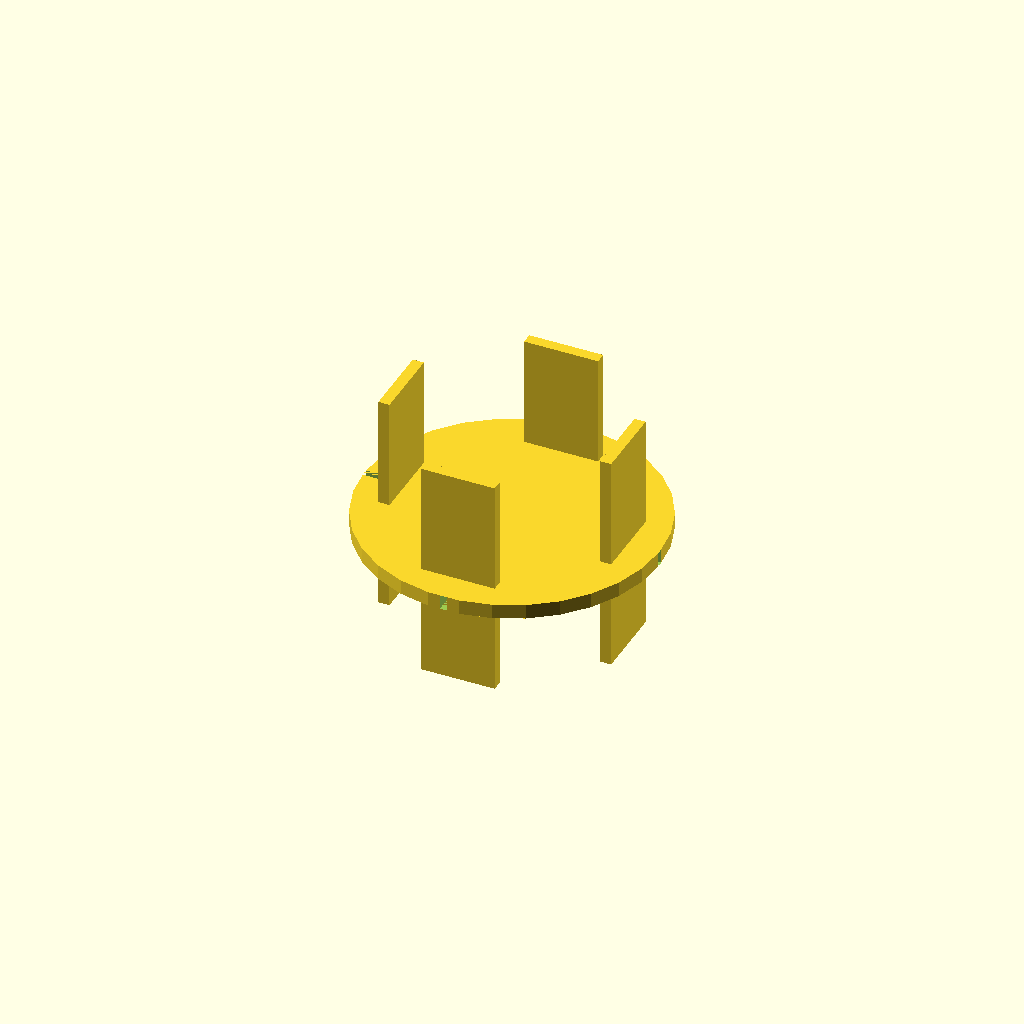
Cell 1 — every parameter at its default value.
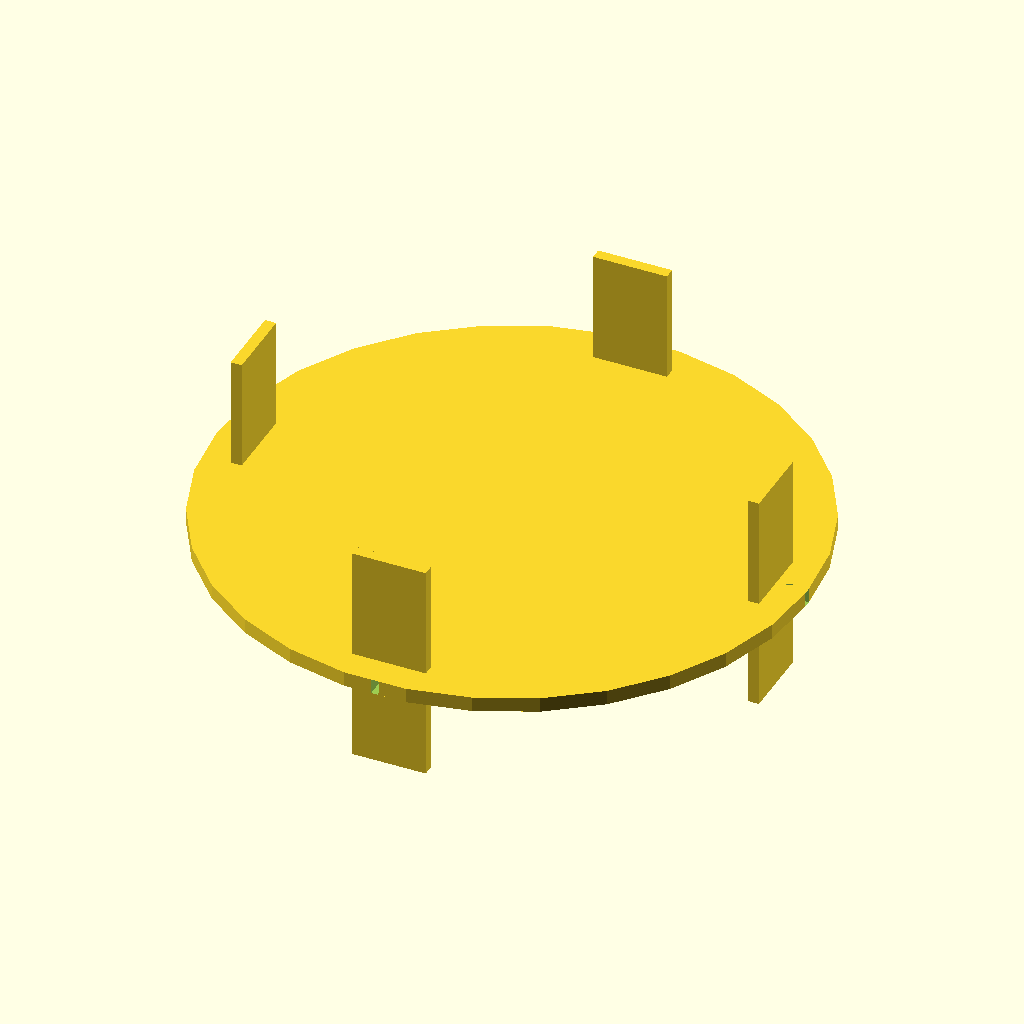
Cell 2: the same model with base_disk_radius = 40.
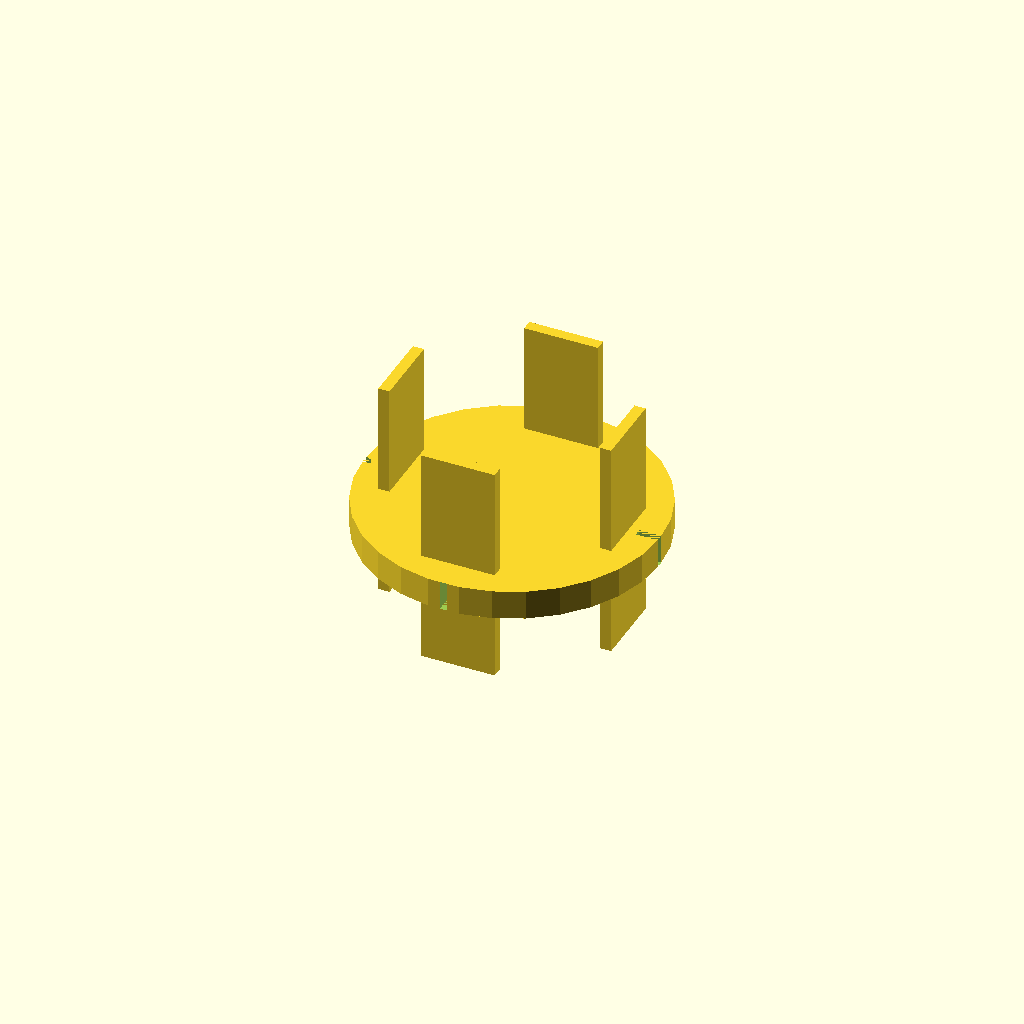
Cell 3: the same model with base_disk_thickness = 4.
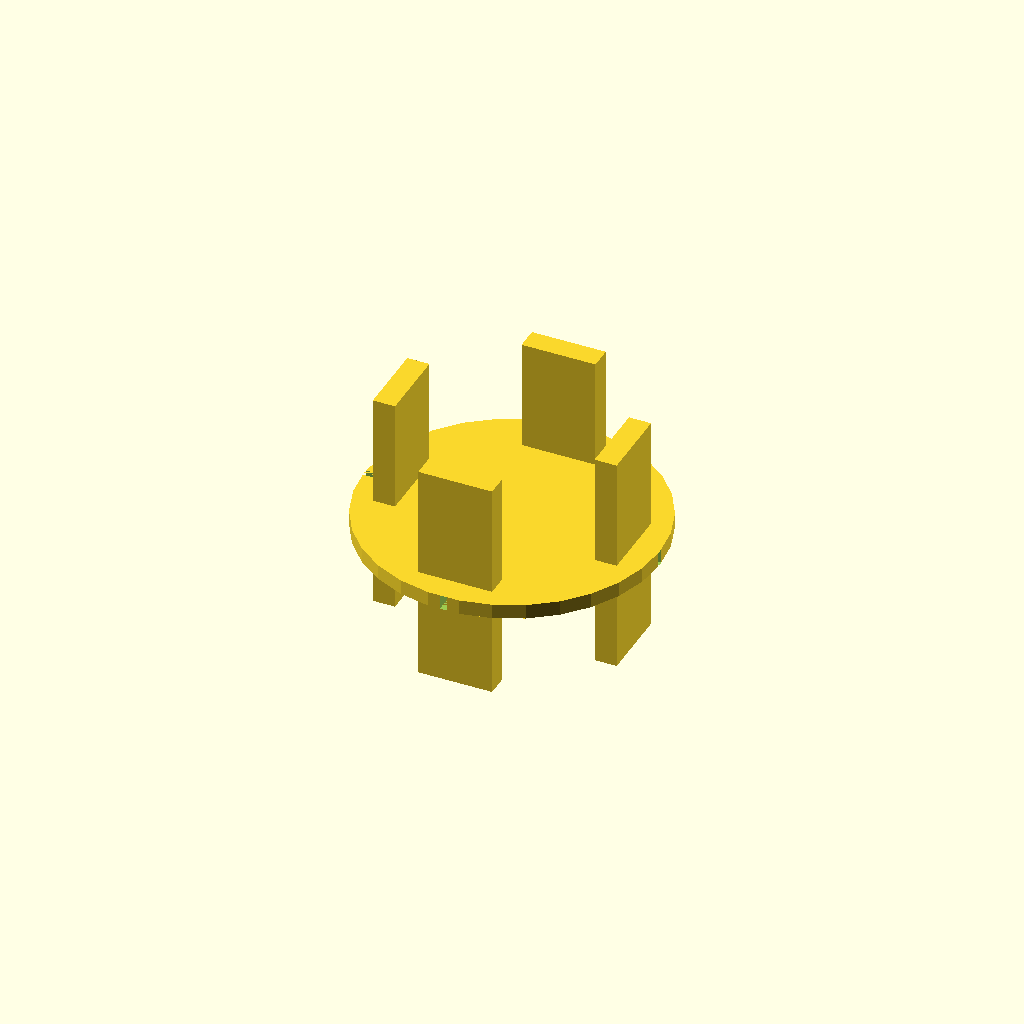
Cell 4: the same model with prong_width = 3.
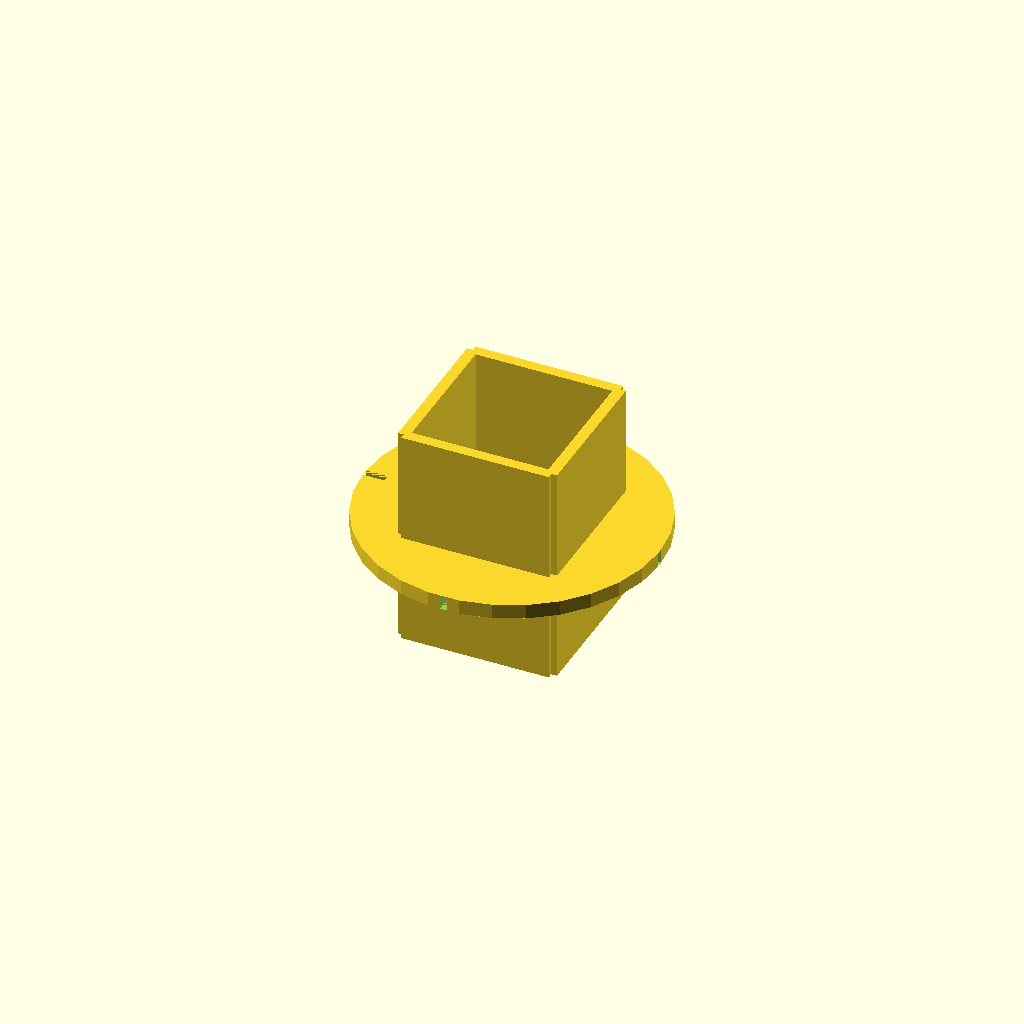
Cell 5: the same model with prong_depth = 20.
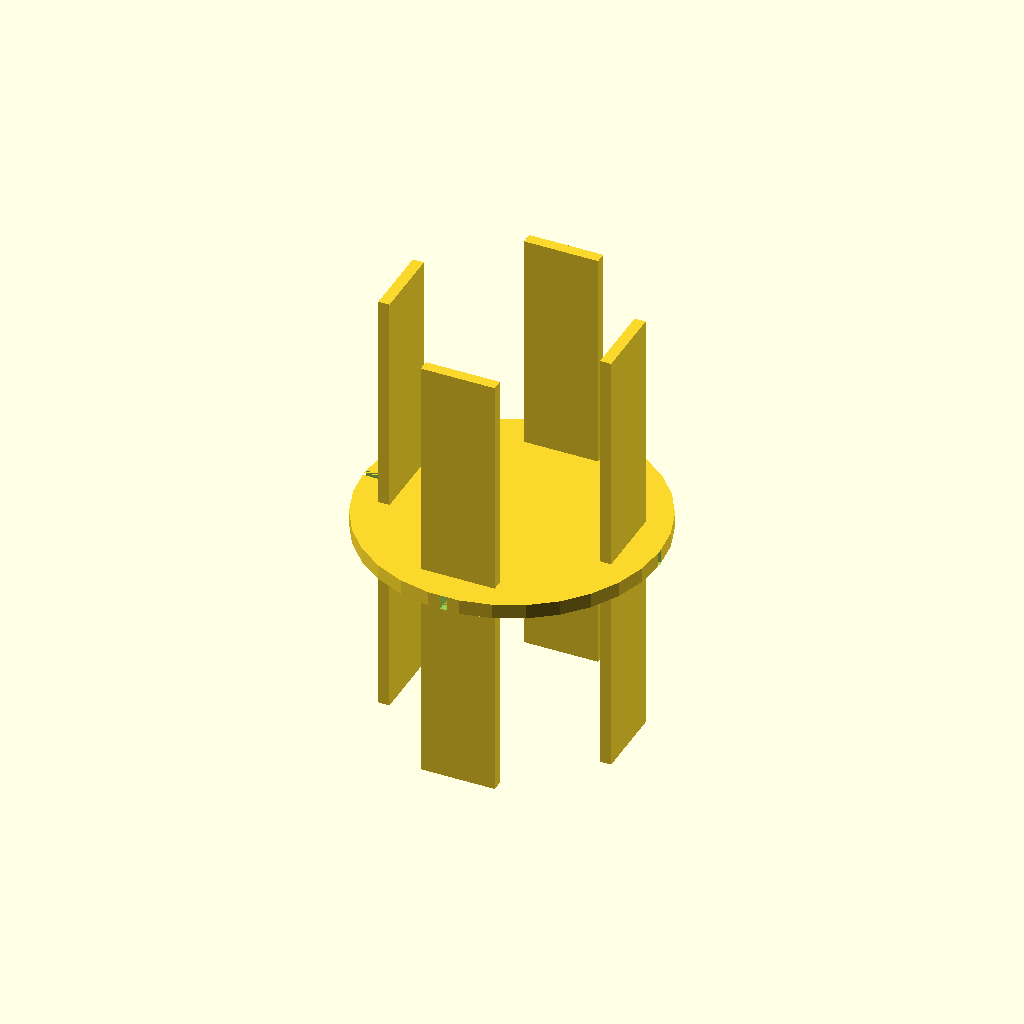
Cell 6 — prong_height set to 60, the other parameters unchanged.
One fixed orthographic camera (rotation 55°, 0°, 25°; colour scheme Cornfield) for every cell.
The OpenSCAD source (deepcad_8037/0078/00781916/output_2/00781916.scad):

// Parameters
base_disk_radius = 20; // Radius of the base disk
base_disk_thickness = 2; // Reduced thickness of the base disk to match the original model
prong_width = 1.5; // Reduced width of each vertical prong for a slender shape
prong_depth = 10; // Depth of each vertical prong remains unchanged
prong_height = 30; // Increased height of each vertical prong to match the original model
num_prongs = 4; // Number of prongs remains unchanged
prong_spacing_angle = 360 / num_prongs; // Angle between prongs remains unchanged
slot_width = 3; // Width of the slots on the base disk
slot_depth = 1; // Depth of the slots on the base disk

// Base disk module with slots
module base_disk() {
    difference() {
        cylinder(h = base_disk_thickness, r = base_disk_radius, center = false);
        for (i = [0 : num_prongs - 1]) {
            rotate([0, 0, i * prong_spacing_angle]) {
                translate([base_disk_radius - slot_width / 2, 0, base_disk_thickness / 2]) {
                    cube([slot_width, slot_depth, base_disk_thickness], center = true);
                }
            }
        }
    }
}

// Vertical prong module
module vertical_prong() {
    cube([prong_width, prong_depth, prong_height], center = true);
}

// Assembly
module flexible_coupling() {
    // Layer 2: Base disk
    base_disk();

    // Layer 1: Vertical prongs
    for (i = [0 : num_prongs - 1]) {
        rotate([0, 0, i * prong_spacing_angle]) {
            translate([base_disk_radius - prong_depth / 2, 0, base_disk_thickness]) {
                vertical_prong();
            }
        }
    }
}

// Render the flexible coupling
flexible_coupling();
Customizer parameters (derived from the source; name, type, default, range or options):
base_disk_radius: number, default 20
base_disk_thickness: number, default 2
prong_width: number, default 1.5
prong_depth: number, default 10
prong_height: number, default 30
num_prongs: number, default 4
slot_width: number, default 3
slot_depth: number, default 1
